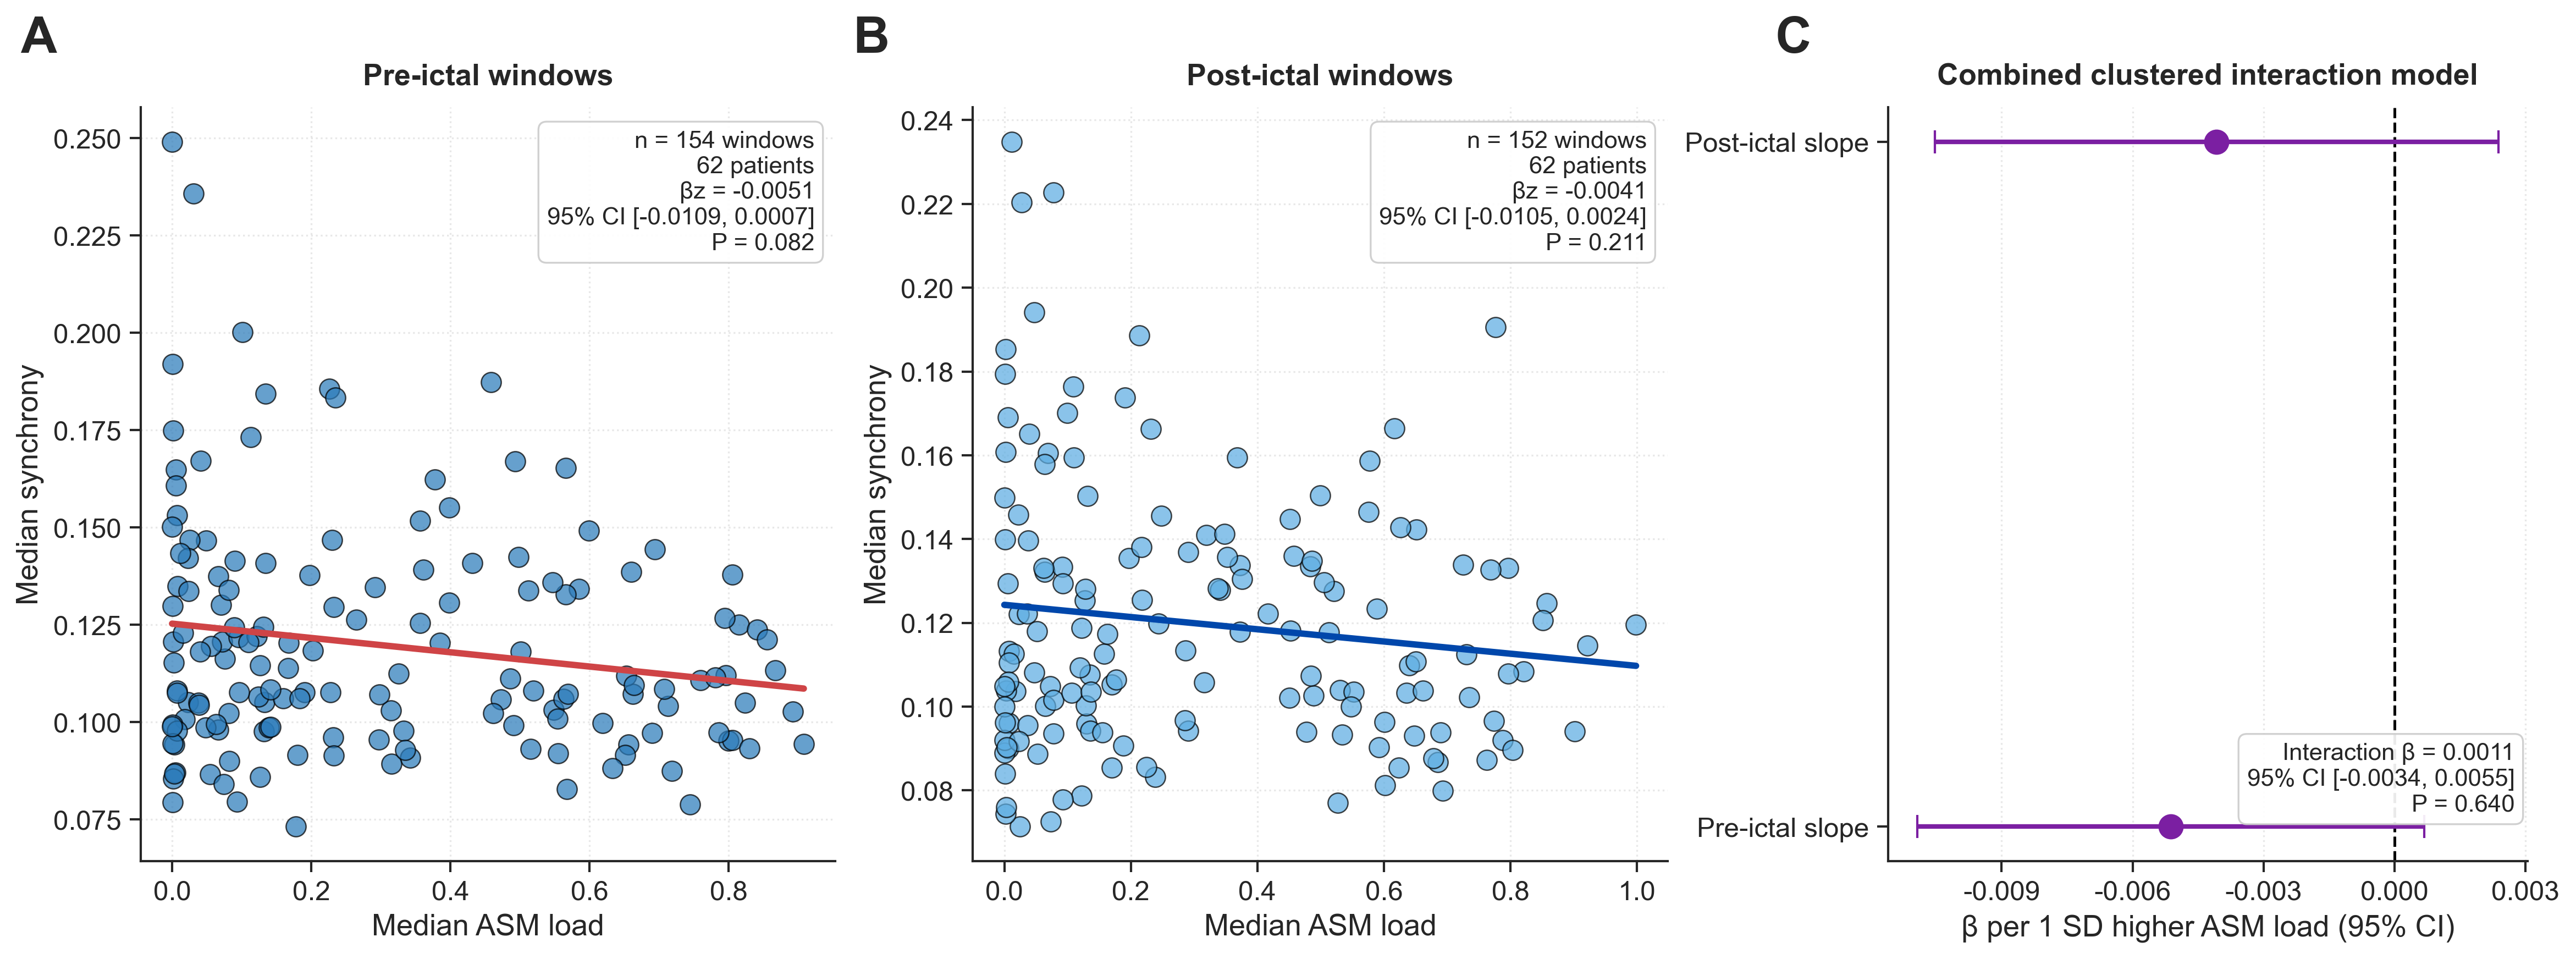

Here is the Python script that generated this plot:
"""Figure 3 revision: seizure-level peri-ictal analysis with clustered inference.

Each valid seizure contributes one pre-ictal and/or post-ictal summary window.
Inference uses patient-clustered robust standard errors rather than treating
multiple seizures from the same patient as independent.

Run with:
    conda run -n cnt python brain_r2/figure_3.py
or, with the env active:
    python brain_r2/figure_3.py
"""

from __future__ import annotations

import os
import warnings

os.environ.setdefault("MPLCONFIGDIR", "/private/tmp/asm_synchrony_matplotlib")

import matplotlib.pyplot as plt
from matplotlib.ticker import FormatStrFormatter, MaxNLocator
import numpy as np
import pandas as pd
import seaborn as sns
import statsmodels.formula.api as smf

warnings.filterwarnings("ignore", category=UserWarning)


SCRIPT_DIR = os.path.dirname(os.path.abspath(__file__))
DATA_PATH = os.path.normpath(os.path.join(SCRIPT_DIR, "..", "..", "cnt-data"))
TABLES_PATH = os.path.join(DATA_PATH, "giant_new_tables")

WINDOW_MINUTES = 60
SEIZURE_SEPARATION_ROWS = 5 * 60
SYNC_ARTIFACT_THRESHOLD = 0.8

OUT_PNG = os.path.join(SCRIPT_DIR, "figure_3.png")
OUT_PDF = os.path.join(SCRIPT_DIR, "figure_3.pdf")
OUT_SEIZURE_CSV = os.path.join(SCRIPT_DIR, "figure_3_seizure_summaries.csv")
OUT_STATS_CSV = os.path.join(SCRIPT_DIR, "figure_3_clustered_stats.csv")


def format_pvalue(p_value: float) -> str:
    if not np.isfinite(p_value):
        return "P = NA"
    if p_value < 1e-4:
        return f"P = {p_value:.1e}"
    if p_value < 1e-3:
        return f"P = {p_value:.4f}"
    return f"P = {p_value:.3f}"


def get_patient_hup_ids(directory: str) -> list[int]:
    return sorted(
        int(filename.split("_")[1].split(".")[0])
        for filename in os.listdir(directory)
        if filename.startswith("HUP_") and filename.endswith(".csv")
    )


def load_patient_table(hup_id: int) -> pd.DataFrame:
    cols = [
        "emu_minute",
        "had_seizure",
        "synchrony_broadband",
        "med_sum_no_lorazepam_raw",
    ]
    path = os.path.join(TABLES_PATH, f"HUP_{hup_id}.csv")
    return pd.read_csv(path, usecols=cols, low_memory=False).reset_index(drop=True)


def valid_seizure_indices(df: pd.DataFrame) -> list[int]:
    """Mirror the R1 seizure-window selection to preserve the 154/152 cohort.

    The source notebook selected the first seizure-marked row and then each
    later seizure-marked row separated from the immediately preceding
    seizure-marked row by at least 5*60 table rows.
    """

    seizure_indices = df[df["had_seizure"] >= 1].index.to_numpy()
    return [
        int(idx)
        for i, idx in enumerate(seizure_indices)
        if i == 0 or (seizure_indices[i] - seizure_indices[i - 1]) >= SEIZURE_SEPARATION_ROWS
    ]


def summarize_window(
    df: pd.DataFrame,
    hup_id: int,
    seizure_number: int,
    seizure_idx: int,
    period: str,
) -> dict[str, float | int | str] | None:
    seizure_minute = float(df.loc[seizure_idx, "emu_minute"])
    if period == "pre":
        window = df[
            (df["emu_minute"] >= seizure_minute - WINDOW_MINUTES)
            & (df["emu_minute"] < seizure_minute)
        ]
    elif period == "post":
        window = df[
            (df["emu_minute"] > seizure_minute)
            & (df["emu_minute"] <= seizure_minute + WINDOW_MINUTES)
        ]
    else:
        raise ValueError(f"Unknown period: {period}")

    if len(window) == 0 or window["synchrony_broadband"].isna().all():
        return None

    median_synchrony = float(np.nanmedian(window["synchrony_broadband"]))
    median_asm_load = float(np.nanmedian(window["med_sum_no_lorazepam_raw"]))
    if (
        not np.isfinite(median_synchrony)
        or not np.isfinite(median_asm_load)
        or median_synchrony >= SYNC_ARTIFACT_THRESHOLD
    ):
        return None

    return {
        "patient_hup_id": hup_id,
        "seizure_number": seizure_number,
        "seizure_index": seizure_idx,
        "seizure_minute": seizure_minute,
        "period": period,
        "post_ictal": int(period == "post"),
        "median_asm_load": median_asm_load,
        "median_synchrony": median_synchrony,
        "n_window_rows": int(len(window)),
        "n_synchrony_values": int(window["synchrony_broadband"].notna().sum()),
    }


def build_seizure_summaries() -> pd.DataFrame:
    rows = []
    for hup_id in get_patient_hup_ids(TABLES_PATH):
        df = load_patient_table(hup_id)
        for seizure_number, seizure_idx in enumerate(valid_seizure_indices(df), start=1):
            for period in ("pre", "post"):
                row = summarize_window(df, hup_id, seizure_number, seizure_idx, period)
                if row is not None:
                    rows.append(row)
    out = pd.DataFrame(rows)
    out["asm_load_z"] = (
        out["median_asm_load"] - out["median_asm_load"].mean()
    ) / out["median_asm_load"].std(ddof=0)
    return out


def fit_clustered_model(df: pd.DataFrame):
    return smf.ols("median_synchrony ~ asm_load_z", df).fit(
        cov_type="cluster",
        cov_kwds={"groups": df["patient_hup_id"], "use_correction": True},
        use_t=True,
    )


def fit_combined_model(df: pd.DataFrame):
    return smf.ols("median_synchrony ~ asm_load_z * post_ictal", df).fit(
        cov_type="cluster",
        cov_kwds={"groups": df["patient_hup_id"], "use_correction": True},
        use_t=True,
    )


def clustered_period_stats(df: pd.DataFrame) -> tuple[pd.DataFrame, dict[str, object]]:
    rows = []
    models = {}
    for period in ("pre", "post"):
        period_df = df[df["period"] == period].copy()
        result = fit_clustered_model(period_df)
        models[period] = result
        ci = result.conf_int().loc["asm_load_z"]
        rows.append(
            {
                "model": f"{period}_separate_clustered_ols",
                "period": period,
                "term": "asm_load_z",
                "n_windows": int(len(period_df)),
                "n_patients": int(period_df["patient_hup_id"].nunique()),
                "estimate": float(result.params["asm_load_z"]),
                "std_error": float(result.bse["asm_load_z"]),
                "ci_low": float(ci.iloc[0]),
                "ci_high": float(ci.iloc[1]),
                "p_value": float(result.pvalues["asm_load_z"]),
                "r_squared": float(result.rsquared),
            }
        )

        naive = smf.ols("median_synchrony ~ asm_load_z", period_df).fit()
        naive_ci = naive.conf_int().loc["asm_load_z"]
        rows.append(
            {
                "model": f"{period}_naive_ols_for_comparison",
                "period": period,
                "term": "asm_load_z",
                "n_windows": int(len(period_df)),
                "n_patients": int(period_df["patient_hup_id"].nunique()),
                "estimate": float(naive.params["asm_load_z"]),
                "std_error": float(naive.bse["asm_load_z"]),
                "ci_low": float(naive_ci.iloc[0]),
                "ci_high": float(naive_ci.iloc[1]),
                "p_value": float(naive.pvalues["asm_load_z"]),
                "r_squared": float(naive.rsquared),
            }
        )

    combined = fit_combined_model(df)
    models["combined"] = combined
    for term in ["asm_load_z", "post_ictal", "asm_load_z:post_ictal"]:
        ci = combined.conf_int().loc[term]
        rows.append(
            {
                "model": "combined_interaction_clustered_ols",
                "period": "combined",
                "term": term,
                "n_windows": int(len(df)),
                "n_patients": int(df["patient_hup_id"].nunique()),
                "estimate": float(combined.params[term]),
                "std_error": float(combined.bse[term]),
                "ci_low": float(ci.iloc[0]),
                "ci_high": float(ci.iloc[1]),
                "p_value": float(combined.pvalues[term]),
                "r_squared": float(combined.rsquared),
            }
        )

    post_slope_test = combined.t_test("asm_load_z + asm_load_z:post_ictal = 0")
    post_ci = post_slope_test.conf_int()[0]
    rows.append(
        {
            "model": "combined_interaction_clustered_ols",
            "period": "post",
            "term": "post_ictal_slope_from_combined_model",
            "n_windows": int(len(df)),
            "n_patients": int(df["patient_hup_id"].nunique()),
            "estimate": float(post_slope_test.effect[0]),
            "std_error": float(post_slope_test.sd[0][0]),
            "ci_low": float(post_ci[0]),
            "ci_high": float(post_ci[1]),
            "p_value": float(post_slope_test.pvalue),
            "r_squared": float(combined.rsquared),
        }
    )

    return pd.DataFrame(rows), models


def prediction_line(result, x_values: np.ndarray, mean_load: float, sd_load: float) -> np.ndarray:
    x_z = (x_values - mean_load) / sd_load
    pred_df = pd.DataFrame({"asm_load_z": x_z})
    return result.predict(pred_df)


def plot_period_panel(
    ax: plt.Axes,
    period_df: pd.DataFrame,
    result,
    stats_row: pd.Series,
    title: str,
    point_color: str,
    line_color: str,
    mean_load: float,
    sd_load: float,
) -> None:
    sns.scatterplot(
        data=period_df,
        x="median_asm_load",
        y="median_synchrony",
        ax=ax,
        s=76,
        color=point_color,
        edgecolor="black",
        linewidth=0.6,
        alpha=0.72,
        legend=False,
    )

    x_values = np.linspace(period_df["median_asm_load"].min(), period_df["median_asm_load"].max(), 100)
    y_values = prediction_line(
        result,
        x_values,
        mean_load=mean_load,
        sd_load=sd_load,
    )
    ax.plot(x_values, y_values, color=line_color, linewidth=2.8)

    ax.set_title(title, fontweight="bold", pad=10)
    ax.set_xlabel("Median ASM load")
    ax.set_ylabel("Median synchrony")
    ax.grid(True, linestyle=":", alpha=0.45)
    ax.spines["top"].set_visible(False)
    ax.spines["right"].set_visible(False)

    annotation = (
        f"n = {int(stats_row['n_windows'])} windows\n"
        f"{int(stats_row['n_patients'])} patients\n"
        f"βz = {stats_row['estimate']:.4f}\n"
        f"95% CI [{stats_row['ci_low']:.4f}, {stats_row['ci_high']:.4f}]\n"
        f"{format_pvalue(float(stats_row['p_value']))}"
    )
    ax.text(
        0.97,
        0.97,
        annotation,
        transform=ax.transAxes,
        ha="right",
        va="top",
        fontsize=10.5,
        bbox=dict(boxstyle="round,pad=0.35", facecolor="white", alpha=0.92, edgecolor="#cccccc"),
    )


def plot_combined_panel(ax: plt.Axes, stats_df: pd.DataFrame) -> None:
    plot_rows = stats_df[
        stats_df["model"].eq("combined_interaction_clustered_ols")
        & stats_df["term"].isin(["asm_load_z", "post_ictal_slope_from_combined_model"])
    ].copy()
    plot_rows["label"] = plot_rows["term"].map(
        {
            "asm_load_z": "Pre-ictal slope",
            "post_ictal_slope_from_combined_model": "Post-ictal slope",
        }
    )
    plot_rows = plot_rows.set_index("label").loc[["Pre-ictal slope", "Post-ictal slope"]].reset_index()

    y = np.arange(len(plot_rows))
    err_low = plot_rows["estimate"] - plot_rows["ci_low"]
    err_high = plot_rows["ci_high"] - plot_rows["estimate"]
    ax.axvline(0, color="black", linestyle="--", linewidth=1.2)
    ax.errorbar(
        plot_rows["estimate"],
        y,
        xerr=[err_low, err_high],
        fmt="o",
        markersize=10,
        color="#7b1fa2",
        ecolor="#7b1fa2",
        capsize=5,
        linewidth=2.0,
    )
    ax.set_yticks(y)
    ax.set_yticklabels(plot_rows["label"])
    ax.set_xlabel("β per 1 SD higher ASM load (95% CI)")
    ax.set_title("Combined clustered interaction model", fontweight="bold", pad=10)
    ax.xaxis.set_major_locator(MaxNLocator(nbins=5))
    ax.xaxis.set_major_formatter(FormatStrFormatter("%.3f"))
    ax.grid(axis="x", linestyle=":", alpha=0.45)
    ax.spines["top"].set_visible(False)
    ax.spines["right"].set_visible(False)

    interaction = stats_df[
        (stats_df["model"] == "combined_interaction_clustered_ols")
        & (stats_df["term"] == "asm_load_z:post_ictal")
    ].iloc[0]
    ax.text(
        0.98,
        0.06,
        f"Interaction β = {interaction['estimate']:.4f}\n"
        f"95% CI [{interaction['ci_low']:.4f}, {interaction['ci_high']:.4f}]\n"
        f"{format_pvalue(float(interaction['p_value']))}",
        transform=ax.transAxes,
        ha="right",
        va="bottom",
        fontsize=10.5,
        bbox=dict(boxstyle="round,pad=0.35", facecolor="white", alpha=0.92, edgecolor="#cccccc"),
    )


def plot_figure(df: pd.DataFrame, stats_df: pd.DataFrame, models: dict[str, object]) -> None:
    sns.set_theme(style="ticks", context="paper", font_scale=1.35)
    fig = plt.figure(figsize=(15.5, 5.7), dpi=300, constrained_layout=True)
    gs = fig.add_gridspec(1, 3, width_ratios=[1.0, 1.0, 0.92])
    axes = [fig.add_subplot(gs[0, i]) for i in range(3)]

    pre_df = df[df["period"] == "pre"].copy()
    post_df = df[df["period"] == "post"].copy()
    pre_stats = stats_df[
        (stats_df["model"] == "pre_separate_clustered_ols")
        & (stats_df["term"] == "asm_load_z")
    ].iloc[0]
    post_stats = stats_df[
        (stats_df["model"] == "post_separate_clustered_ols")
        & (stats_df["term"] == "asm_load_z")
    ].iloc[0]

    plot_period_panel(
        axes[0],
        pre_df,
        models["pre"],
        pre_stats,
        "Pre-ictal windows",
        point_color="#2b7bba",
        line_color="#cf4446",
        mean_load=float(df["median_asm_load"].mean()),
        sd_load=float(df["median_asm_load"].std(ddof=0)),
    )
    plot_period_panel(
        axes[1],
        post_df,
        models["post"],
        post_stats,
        "Post-ictal windows",
        point_color="#5dade2",
        line_color="#0047ab",
        mean_load=float(df["median_asm_load"].mean()),
        sd_load=float(df["median_asm_load"].std(ddof=0)),
    )
    plot_combined_panel(axes[2], stats_df)

    for label, ax in zip(["A", "B", "C"], axes):
        ax.text(
            -0.12,
            1.06,
            label,
            transform=ax.transAxes,
            fontsize=22,
            fontweight="bold",
            va="bottom",
            ha="right",
        )

    fig.savefig(OUT_PNG, dpi=300, bbox_inches="tight")
    fig.savefig(OUT_PDF, bbox_inches="tight")


def print_stats(stats_df: pd.DataFrame) -> None:
    key_rows = stats_df[
        stats_df["model"].isin(["pre_separate_clustered_ols", "post_separate_clustered_ols"])
    ]
    for _, row in key_rows.iterrows():
        print(f"\n{row['period'].upper()}-ICTAL")
        print(
            f"  n = {int(row['n_windows'])} windows; "
            f"{int(row['n_patients'])} contributing patients"
        )
        print(
            f"  clustered βz = {row['estimate']:.6f}, "
            f"95% CI [{row['ci_low']:.6f}, {row['ci_high']:.6f}], "
            f"{format_pvalue(row['p_value'])}"
        )

    interaction = stats_df[
        (stats_df["model"] == "combined_interaction_clustered_ols")
        & (stats_df["term"] == "asm_load_z:post_ictal")
    ].iloc[0]
    print("\nCOMBINED INTERACTION")
    print(
        f"  ASM load × post-ictal interaction β = {interaction['estimate']:.6f}, "
        f"95% CI [{interaction['ci_low']:.6f}, {interaction['ci_high']:.6f}], "
        f"{format_pvalue(interaction['p_value'])}"
    )


def main() -> None:
    print(f"Tables: {TABLES_PATH}")
    print(f"Window: {WINDOW_MINUTES} minutes pre/post seizure")
    print(
        "Seizure separation: mirrors R1 notebook "
        f"({SEIZURE_SEPARATION_ROWS} table rows)"
    )

    seizure_df = build_seizure_summaries()
    stats_df, models = clustered_period_stats(seizure_df)

    seizure_df.to_csv(OUT_SEIZURE_CSV, index=False)
    stats_df.to_csv(OUT_STATS_CSV, index=False)
    plot_figure(seizure_df, stats_df, models)

    print_stats(stats_df)
    print("\nSaved:")
    print(f"  {OUT_PNG}")
    print(f"  {OUT_PDF}")
    print(f"  {OUT_SEIZURE_CSV}")
    print(f"  {OUT_STATS_CSV}")


if __name__ == "__main__":
    main()
